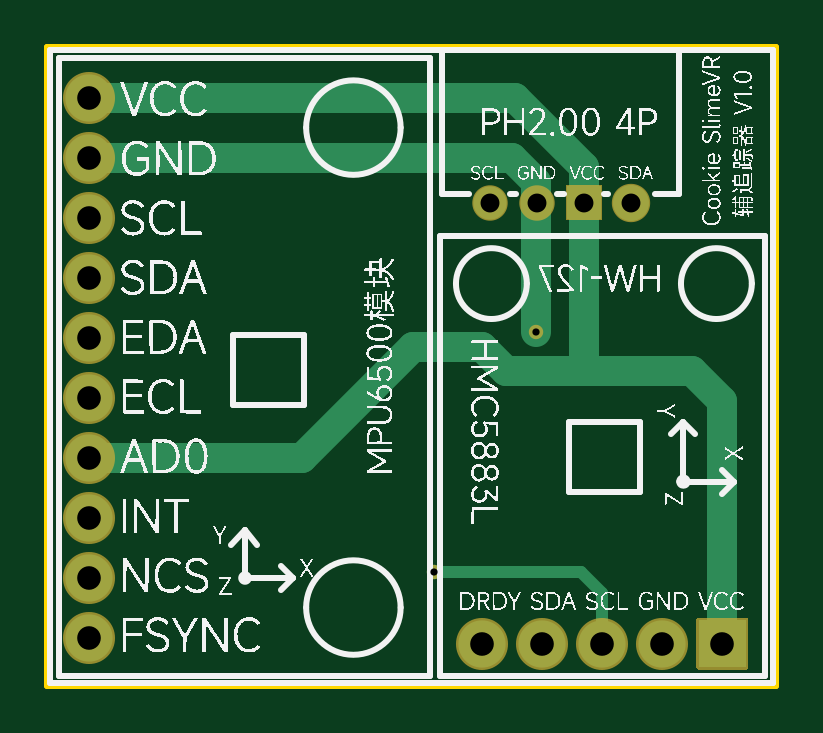
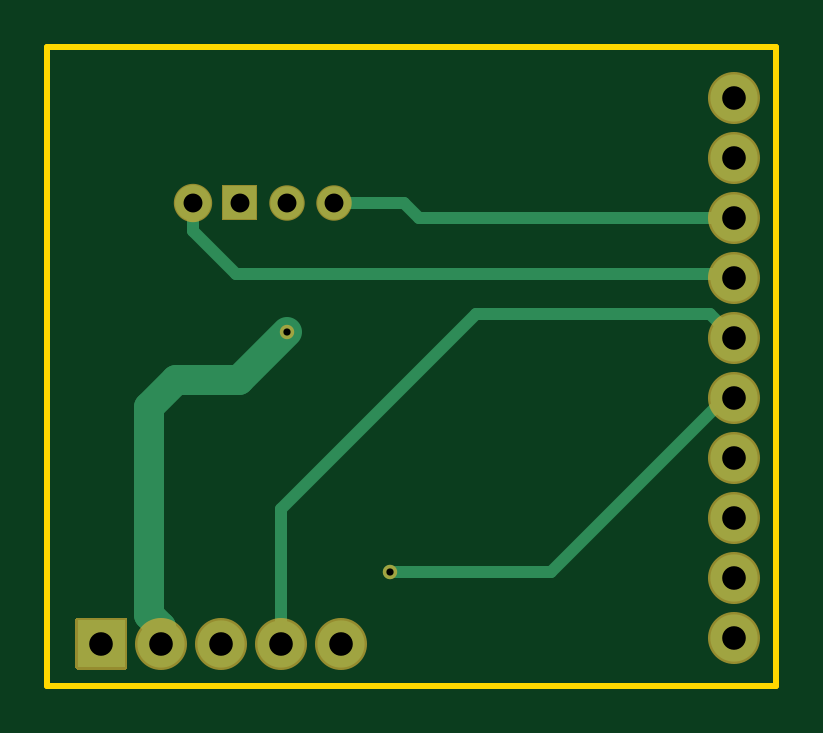
Circuit board: 8 layer files. Board 30.9 x 27.1 mm.
- drill: Drill_PTH_Through.DRL (602 bytes)
- outline: Gerber_BoardOutlineLayer.GKO (439 bytes)
- bottom_copper: Gerber_BottomLayer.GBL (1805 bytes)
- bottom_silk: Gerber_BottomSilkscreenLayer.GBO (329 bytes)
- bottom_mask: Gerber_BottomSolderMaskLayer.GBS (1275 bytes)
- top_copper: Gerber_TopLayer.GTL (1708 bytes)
- top_silk: Gerber_TopSilkscreenLayer.GTO (753825 bytes)
- top_mask: Gerber_TopSolderMaskLayer.GTS (1272 bytes)

=== drill: Drill_PTH_Through.DRL ===
;TYPE=PLATED
;Layer: PTH_Through
;EasyEDA Pro v1.7.27, 2022-07-12 11:31:34
;Gerber Generator version 0.3
M48
METRIC,LZ,000.000
;Hole size 1 = 0.305 METRIC
T01C0.305
;Hole size 2 = 0.800 METRIC
T02C0.800
;Hole size 3 = 1.000 METRIC
T03C1.000
%
G05
G90
T01
X028160Y-027940
X032512Y-017780
T02
X036528Y-012319
X034528Y-012319
X032528Y-012319
X030528Y-012319
T03
X013589Y-007874
X013589Y-010414
X013589Y-012954
X013589Y-015494
X013589Y-018034
X013589Y-020574
X013589Y-023114
X013589Y-025654
X013589Y-028194
X013589Y-030734
X030226Y-030988
X032766Y-030988
X035306Y-030988
X037846Y-030988
X040386Y-030988
M30
=== outline: Gerber_BoardOutlineLayer.GKO ===
G04 Layer: BoardOutlineLayer*
G04 EasyEDA Pro v1.7.27, 2022-07-12 11:31:34*
G04 Gerber Generator version 0.3*
G04 Scale: 100 percent, Rotated: No, Reflected: No*
G04 Dimensions in millimeters*
G04 Leading zeros omitted, absolute positions, 3 integers and 3 decimals*
%FSLAX33Y33*%
%MOMM*%
%ADD10C,0.254*%
G75*


G04 Rect Start*
G54D10*
G01X11811Y-5715D02*
G01X11811Y-32766D01*
G01X42672D01*
G01Y-5715D01*
G01X11811D01*
G04 Rect End*

M02*

=== bottom_copper: Gerber_BottomLayer.GBL ===
G04 Layer: BottomLayer*
G04 EasyEDA Pro v1.7.27, 2022-07-12 11:31:34*
G04 Gerber Generator version 0.3*
G04 Scale: 100 percent, Rotated: No, Reflected: No*
G04 Dimensions in millimeters*
G04 Leading zeros omitted, absolute positions, 3 integers and 3 decimals*
%FSLAX33Y33*%
%MOMM*%
%ADD10C,1.524*%
%ADD11C,1.399997*%
%ADD12C,2.000001*%
%ADD13C,0.610001*%
%ADD14C,0.499999*%
%ADD15C,1.27*%
G75*


G04 Pad Start*
G54D10*
G01X36528Y-12319D03*
G36*
G01X35228Y-13019D02*
G01X35228Y-11619D01*
G01X33828D01*
G01Y-13019D01*
G01X35228D01*
G37*
G54D11*
G01X32528Y-12319D03*
G01X30528Y-12319D03*
G54D12*
G01X13589Y-7874D03*
G01X13589Y-10414D03*
G01X13589Y-12954D03*
G01X13589Y-15494D03*
G01X13589Y-18034D03*
G01X13589Y-20574D03*
G01X13589Y-23114D03*
G01X13589Y-25654D03*
G01X13589Y-28194D03*
G01X13589Y-30734D03*
G01X30226Y-30988D03*
G01X32766Y-30988D03*
G01X35306Y-30988D03*
G01X37846Y-30988D03*
G36*
G01X39386Y-29988D02*
G01X39386Y-31988D01*
G01X41386D01*
G01Y-29988D01*
G01X39386D01*
G37*
G04 Pad End*

G04 Via Start*
G54D13*
G01X28160Y-27940D03*
G01X32512Y-17780D03*
G04 Via End*

G04 Track Start*
G54D14*
G01X13970Y-20574D02*
G01X13589Y-20574D01*
G01X13737Y-15346D02*
G01X13589Y-15494D01*
G01X13589Y-18034D02*
G01X14605Y-17018D01*
G01X24511D01*
G54D15*
G01X34544Y-19812D02*
G01X37211Y-19812D01*
G01X32512Y-17780D02*
G01X34544Y-19812D01*
G54D14*
G01X28194Y-27940D02*
G01X21336Y-27940D01*
G01X13970Y-20574D01*
G54D15*
G01X37846Y-31115D02*
G01X37846Y-30288D01*
G01X38354Y-29780D01*
G01Y-20955D01*
G01X37211Y-19812D01*
G54D14*
G01X27559Y-12319D02*
G01X30528Y-12319D01*
G01X13589Y-12954D02*
G01X26924Y-12954D01*
G01X27559Y-12319D01*
G01X36528Y-13510D02*
G01X34692Y-15346D01*
G01X13737D01*
G01X36528Y-13510D02*
G01X36528Y-12319D01*
G01X32766Y-30734D02*
G01X32766Y-25273D01*
G01X24511Y-17018D01*
G04 Track End*

M02*

=== bottom_silk: Gerber_BottomSilkscreenLayer.GBO ===
G04 Layer: BottomSilkscreenLayer*
G04 EasyEDA Pro v1.7.27, 2022-07-12 11:31:34*
G04 Gerber Generator version 0.3*
G04 Scale: 100 percent, Rotated: No, Reflected: No*
G04 Dimensions in millimeters*
G04 Leading zeros omitted, absolute positions, 3 integers and 3 decimals*
%FSLAX33Y33*%
%MOMM*%
%ADD10C,0.254*%
G75*

G54D10*

M02*

=== bottom_mask: Gerber_BottomSolderMaskLayer.GBS ===
G04 Layer: BottomSolderMaskLayer*
G04 EasyEDA Pro v1.7.27, 2022-07-12 11:31:34*
G04 Gerber Generator version 0.3*
G04 Scale: 100 percent, Rotated: No, Reflected: No*
G04 Dimensions in millimeters*
G04 Leading zeros omitted, absolute positions, 3 integers and 3 decimals*
%FSLAX33Y33*%
%MOMM*%
%ADD10C,1.624025*%
%ADD11C,1.500022*%
%ADD12C,2.203201*%
%ADD13C,0.610001*%
G75*


G04 Pad Start*
G54D10*
G01X36528Y-12319D03*
G36*
G01X35278Y-13019D02*
G01X35278Y-11619D01*
G03X35228Y-11569I-50J0D01*
G01X33828D01*
G03X33778Y-11619I0J-50D01*
G01Y-13019D01*
G03X33828Y-13069I50J0D01*
G01X35228D01*
G03X35278Y-13019I0J50D01*
G37*
G54D11*
G01X32528Y-12319D03*
G01X30528Y-12319D03*
G54D12*
G01X13589Y-7874D03*
G01X13589Y-10414D03*
G01X13589Y-12954D03*
G01X13589Y-15494D03*
G01X13589Y-18034D03*
G01X13589Y-20574D03*
G01X13589Y-23114D03*
G01X13589Y-25654D03*
G01X13589Y-28194D03*
G01X13589Y-30734D03*
G01X30226Y-30988D03*
G01X32766Y-30988D03*
G01X35306Y-30988D03*
G01X37846Y-30988D03*
G36*
G01X39284Y-29988D02*
G01X39284Y-31988D01*
G03X39386Y-32090I102J0D01*
G01X41386D01*
G03X41488Y-31988I0J102D01*
G01Y-29988D01*
G03X41386Y-29886I-102J0D01*
G01X39386D01*
G03X39284Y-29988I0J-102D01*
G37*
G04 Pad End*

G04 Via Start*
G54D13*
G01X28160Y-27940D03*
G01X32512Y-17780D03*
G04 Via End*

M02*

=== top_copper: Gerber_TopLayer.GTL ===
G04 Layer: TopLayer*
G04 EasyEDA Pro v1.7.27, 2022-07-12 11:31:34*
G04 Gerber Generator version 0.3*
G04 Scale: 100 percent, Rotated: No, Reflected: No*
G04 Dimensions in millimeters*
G04 Leading zeros omitted, absolute positions, 3 integers and 3 decimals*
%FSLAX33Y33*%
%MOMM*%
%ADD10C,1.524*%
%ADD11C,1.399997*%
%ADD12C,2.000001*%
%ADD13C,0.610001*%
%ADD14C,1.27*%
%ADD15C,0.499999*%
G75*


G04 Pad Start*
G54D10*
G01X36528Y-12319D03*
G36*
G01X35228Y-13019D02*
G01X35228Y-11619D01*
G01X33828D01*
G01Y-13019D01*
G01X35228D01*
G37*
G54D11*
G01X32528Y-12319D03*
G01X30528Y-12319D03*
G54D12*
G01X13589Y-7874D03*
G01X13589Y-10414D03*
G01X13589Y-12954D03*
G01X13589Y-15494D03*
G01X13589Y-18034D03*
G01X13589Y-20574D03*
G01X13589Y-23114D03*
G01X13589Y-25654D03*
G01X13589Y-28194D03*
G01X13589Y-30734D03*
G01X30226Y-30988D03*
G01X32766Y-30988D03*
G01X35306Y-30988D03*
G01X37846Y-30988D03*
G36*
G01X39386Y-29988D02*
G01X39386Y-31988D01*
G01X41386D01*
G01Y-29988D01*
G01X39386D01*
G37*
G04 Pad End*

G04 Via Start*
G54D13*
G01X28160Y-27940D03*
G01X32512Y-17780D03*
G04 Via End*

G04 Track Start*
G54D14*
G01X22606Y-23114D02*
G01X13589Y-23114D01*
G01X31242Y-19431D02*
G01X34544Y-19431D01*
G01X22606Y-23114D02*
G01X27305Y-18415D01*
G01X30226D01*
G01X31242Y-19431D01*
G54D15*
G01X28194Y-27940D02*
G01X34417Y-27940D01*
G54D14*
G01X34544Y-19431D02*
G01X39116Y-19431D01*
G01X34544Y-10795D02*
G01X31623Y-7874D01*
G01X13589D01*
G01X32512Y-11430D02*
G01X31496Y-10414D01*
G01X13589D01*
G01X32512Y-17780D02*
G01X32512Y-11430D01*
G01X34544Y-19431D02*
G01X34544Y-10795D01*
G01X40386Y-30734D02*
G01X40386Y-20701D01*
G01X39116Y-19431D01*
G54D15*
G01X35306Y-30734D02*
G01X35306Y-28829D01*
G01X34417Y-27940D01*
G04 Track End*

M02*

=== top_silk: Gerber_TopSilkscreenLayer.GTO (753825 bytes, source omitted) ===
=== top_mask: Gerber_TopSolderMaskLayer.GTS ===
G04 Layer: TopSolderMaskLayer*
G04 EasyEDA Pro v1.7.27, 2022-07-12 11:31:34*
G04 Gerber Generator version 0.3*
G04 Scale: 100 percent, Rotated: No, Reflected: No*
G04 Dimensions in millimeters*
G04 Leading zeros omitted, absolute positions, 3 integers and 3 decimals*
%FSLAX33Y33*%
%MOMM*%
%ADD10C,1.624025*%
%ADD11C,1.500022*%
%ADD12C,2.203201*%
%ADD13C,0.610001*%
G75*


G04 Pad Start*
G54D10*
G01X36528Y-12319D03*
G36*
G01X35278Y-13019D02*
G01X35278Y-11619D01*
G03X35228Y-11569I-50J0D01*
G01X33828D01*
G03X33778Y-11619I0J-50D01*
G01Y-13019D01*
G03X33828Y-13069I50J0D01*
G01X35228D01*
G03X35278Y-13019I0J50D01*
G37*
G54D11*
G01X32528Y-12319D03*
G01X30528Y-12319D03*
G54D12*
G01X13589Y-7874D03*
G01X13589Y-10414D03*
G01X13589Y-12954D03*
G01X13589Y-15494D03*
G01X13589Y-18034D03*
G01X13589Y-20574D03*
G01X13589Y-23114D03*
G01X13589Y-25654D03*
G01X13589Y-28194D03*
G01X13589Y-30734D03*
G01X30226Y-30988D03*
G01X32766Y-30988D03*
G01X35306Y-30988D03*
G01X37846Y-30988D03*
G36*
G01X39284Y-29988D02*
G01X39284Y-31988D01*
G03X39386Y-32090I102J0D01*
G01X41386D01*
G03X41488Y-31988I0J102D01*
G01Y-29988D01*
G03X41386Y-29886I-102J0D01*
G01X39386D01*
G03X39284Y-29988I0J-102D01*
G37*
G04 Pad End*

G04 Via Start*
G54D13*
G01X28160Y-27940D03*
G01X32512Y-17780D03*
G04 Via End*

M02*

